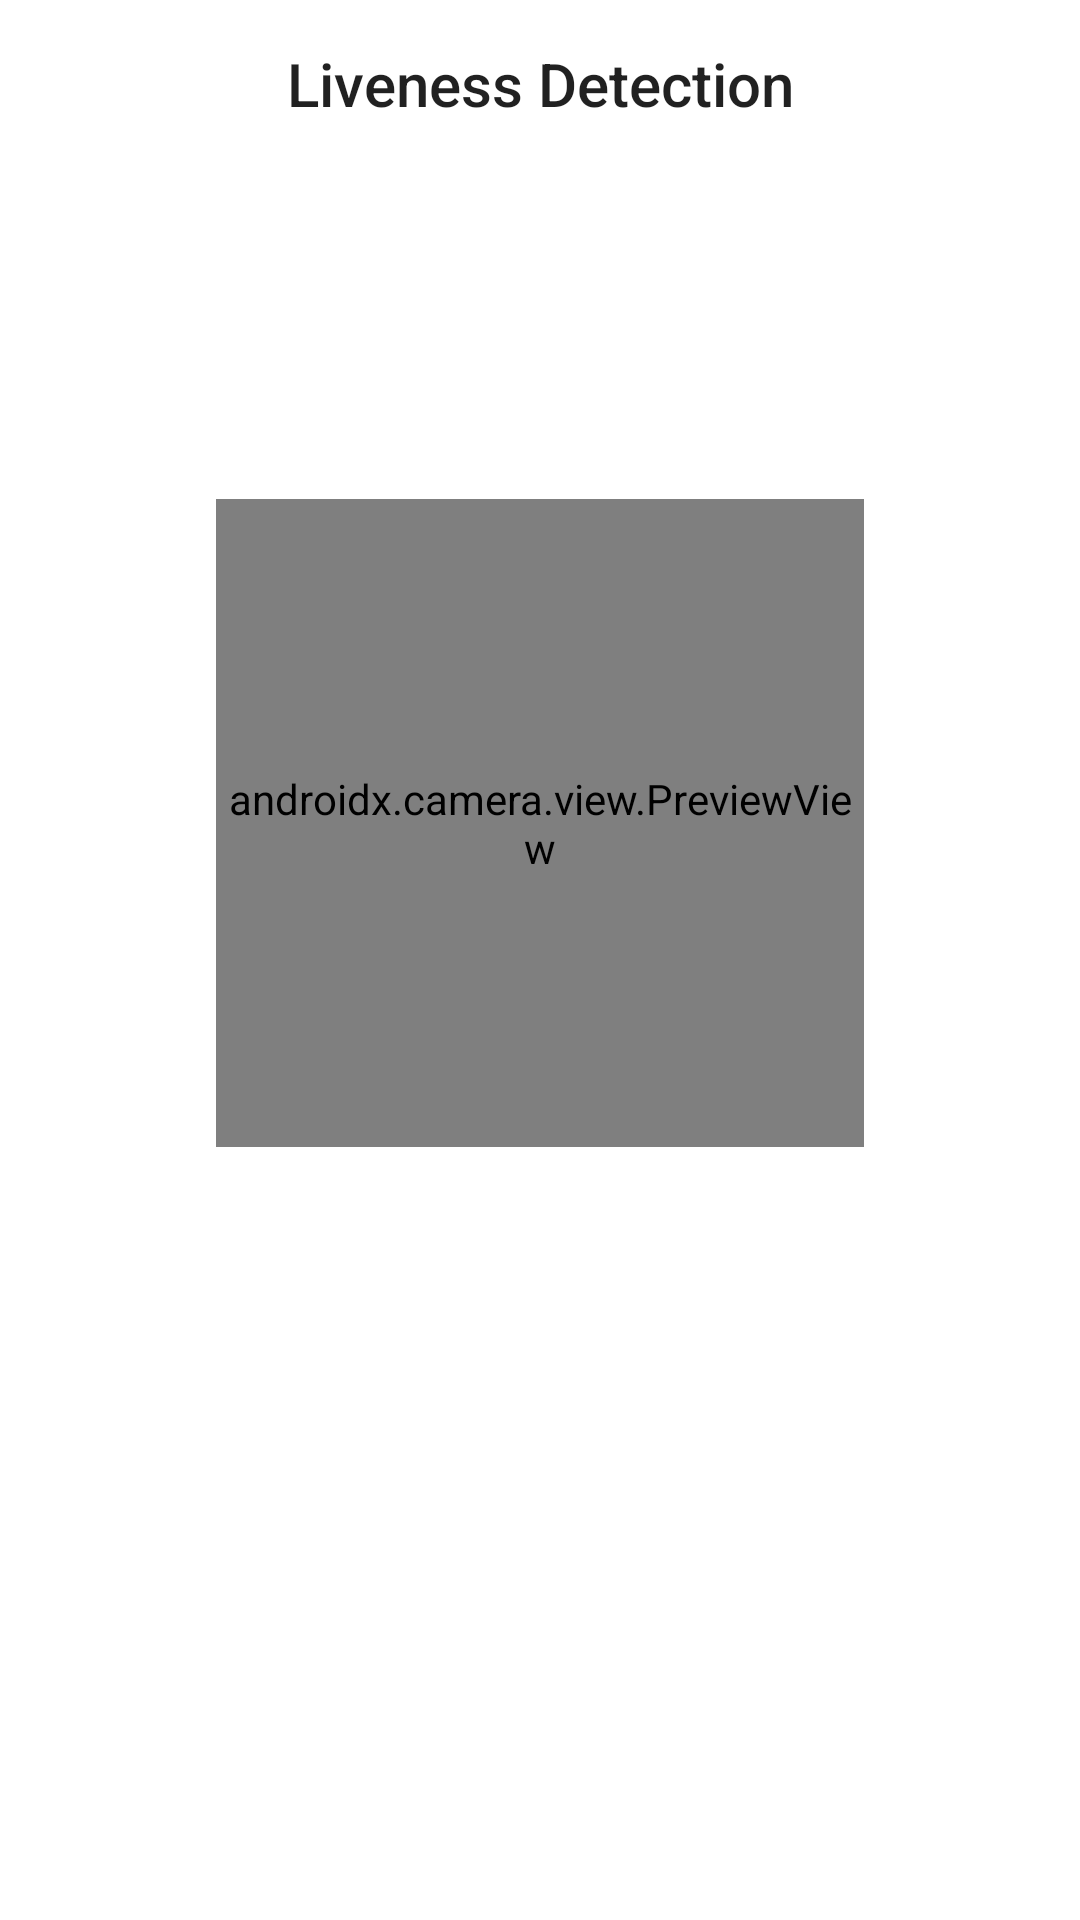

Produce the Android XML layout that renders to this screen, including the resource entries it uses.
<!-- AndroidManifest.xml: application theme Theme.AndroidLiveness -->
<!-- res/layout/activity_face_detection.xml -->
<?xml version="1.0" encoding="utf-8"?>
<androidx.constraintlayout.widget.ConstraintLayout
    xmlns:android="http://schemas.android.com/apk/res/android"
    xmlns:app="http://schemas.android.com/apk/res-auto"
    xmlns:tools="http://schemas.android.com/tools"
    android:layout_width="match_parent"
    android:layout_height="match_parent"
    android:background="@color/white"
    tools:context=".FaceDetectionActivity">

    <com.google.android.material.appbar.MaterialToolbar
        android:id="@+id/toolbar"
        android:layout_width="match_parent"
        android:layout_height="wrap_content"
        app:layout_constraintEnd_toEndOf="parent"
        app:layout_constraintStart_toStartOf="parent"
        app:layout_constraintTop_toTopOf="parent"
        app:navigationIcon="@drawable/ic_baseline_arrow_back_24"
        app:title="Liveness Detection"
        app:titleCentered="true" />

    <TextView
        android:id="@+id/guide"
        android:layout_width="wrap_content"
        android:layout_height="wrap_content"
        android:layout_marginTop="16dp"
        android:textColor="@color/black"
        android:textSize="18sp"
        app:layout_constraintBottom_toTopOf="@id/camera_preview"
        app:layout_constraintEnd_toEndOf="parent"
        app:layout_constraintStart_toStartOf="parent"
        app:layout_constraintTop_toBottomOf="@id/toolbar"
        tools:text="Detect the face" />


    <androidx.camera.view.PreviewView
        android:id="@+id/camera_preview"
        android:layout_width="0dp"
        android:layout_height="0dp"
        android:background="@color/teal_700"
        app:layout_constraintBottom_toBottomOf="parent"
        app:layout_constraintDimensionRatio="1:1"
        app:layout_constraintEnd_toEndOf="parent"
        app:layout_constraintHeight_max="240dp"
        app:layout_constraintStart_toStartOf="parent"
        app:layout_constraintTop_toBottomOf="@id/toolbar"
        app:layout_constraintVertical_bias="0.3"
        app:layout_constraintWidth_max="240dp"
        app:layout_constraintWidth_percent="0.6" />


</androidx.constraintlayout.widget.ConstraintLayout>
<!-- resources referenced by this layout -->
<resources>
  <style name="Theme.AndroidLiveness" parent="Theme.MaterialComponents.DayNight.NoActionBar.Bridge">
          
          <item name="colorPrimary">@color/purple_500</item>
          <item name="colorPrimaryVariant">@color/purple_700</item>
          <item name="colorOnPrimary">@color/white</item>
          
          <item name="colorSecondary">@color/teal_200</item>
          <item name="colorSecondaryVariant">@color/teal_700</item>
          <item name="colorOnSecondary">@color/black</item>
          
          <item name="android:statusBarColor">?attr/colorPrimaryVariant</item>
          
      </style>
  <!-- not gathered from this repository: default colours our renderer supplied (Android Studio template values) -->
  <color name="purple_500">#FF6200EE</color>
  <color name="purple_700">#FF3700B3</color>
  <color name="teal_200">#FF03DAC5</color>
  <color name="teal_700">#FF018786</color>
  <color name="black">#FF000000</color>
  <color name="white">#FFFFFFFF</color>
</resources>
